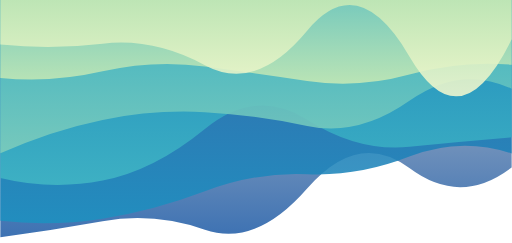
t = 0.00 s
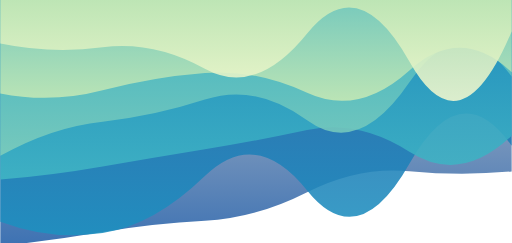
t = 1.67 s
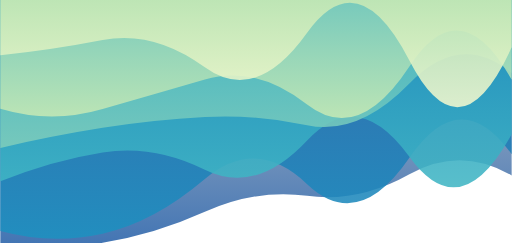
t = 3.33 s
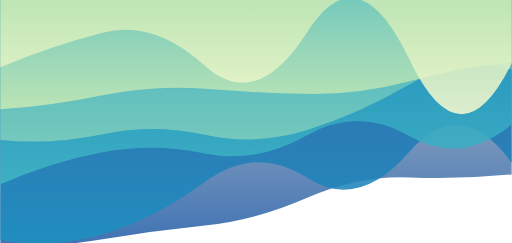
t = 5.00 s
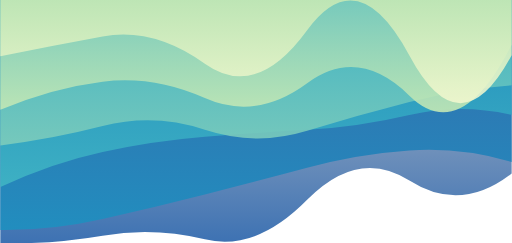
t = 6.67 s
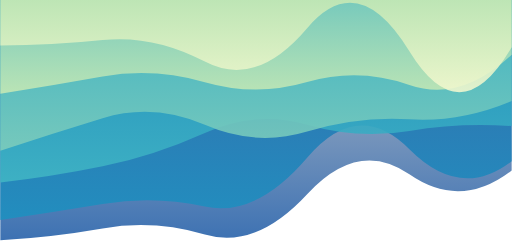
t = 8.34 s

The animated SVG that drew these frames (rendered in a browser with its animation timeline set to each time). Animation: 6 SMIL elements (animate=6); one cycle of 10.00 s, repeats indefinitely.

<svg xmlns="http://www.w3.org/2000/svg" viewBox="0 0 1536 730" preserveAspectRatio="xMidYMid" width="1536" height="730" style="shape-rendering: auto; display: block; background: rgb(255, 255, 255);" xmlns:xlink="http://www.w3.org/1999/xlink"><g><linearGradient y2="1" y1="0" x2="0" x1="0" id="lg-2qagz67cx3l-0">
  <stop offset="0" stop-color="#b5b8bf"></stop>
  <stop offset="1" stop-color="#225ea8"></stop>
</linearGradient><linearGradient y2="1" y1="0" x2="0" x1="0" id="lg-2qagz67cx3l-1">
  <stop offset="0" stop-color="#225ea8"></stop>
  <stop offset="1" stop-color="#1d91c0"></stop>
</linearGradient><linearGradient y2="1" y1="0" x2="0" x1="0" id="lg-2qagz67cx3l-2">
  <stop offset="0" stop-color="#1d91c0"></stop>
  <stop offset="1" stop-color="#41b6c4"></stop>
</linearGradient><linearGradient y2="1" y1="0" x2="0" x1="0" id="lg-2qagz67cx3l-3">
  <stop offset="0" stop-color="#41b6c4"></stop>
  <stop offset="1" stop-color="#7fcdbb"></stop>
</linearGradient><linearGradient y2="1" y1="0" x2="0" x1="0" id="lg-2qagz67cx3l-4">
  <stop offset="0" stop-color="#7fcdbb"></stop>
  <stop offset="1" stop-color="#c7e9b4"></stop>
</linearGradient><linearGradient y2="1" y1="0" x2="0" x1="0" id="lg-2qagz67cx3l-5">
  <stop offset="0" stop-color="#c7e9b4"></stop>
  <stop offset="1" stop-color="#f3f8cf"></stop>
</linearGradient><linearGradient y2="1" y1="0" x2="0" x1="0" id="lg-2qagz67cx3l-6">
  <stop offset="0" stop-color="#f3f8cf"></stop>
  <stop offset="1" stop-color="#b5b8bf"></stop>
</linearGradient><path fill-opacity="0.88" fill="url(#lg-2qagz67cx3l-0)" d="M0 0L0 712.44Q153.60 692.07 307.20 664.45T614.40 689.90T921.60 566.34T1228.80 505.06T1536 502.94L1536 0Z">
  <animate values="M0 0L0 712.44Q153.60 692.07 307.20 664.45T614.40 689.90T921.60 566.34T1228.80 505.06T1536 502.94L1536 0Z;M0 0L0 766.25Q153.60 752.72 307.20 729.14T614.40 636.40T921.60 588.32T1228.80 523.32T1536 526.98L1536 0Z;M0 0L0 730.71Q153.60 734.02 307.20 707.96T614.40 719.10T921.60 600.33T1228.80 542.47T1536 520.90L1536 0Z;M0 0L0 712.44Q153.60 692.07 307.20 664.45T614.40 689.90T921.60 566.34T1228.80 505.06T1536 502.94L1536 0Z" begin="0s" keySplines="0.5 0 0.5 1;0.5 0 0.5 1;0.5 0 0.5 1" calcMode="spline" keyTimes="0;0.333;0.667;1" repeatCount="indefinite" dur="10s" attributeName="d"></animate>
</path><path fill-opacity="0.88" fill="url(#lg-2qagz67cx3l-1)" d="M0 0L0 661.07Q153.60 638.22 307.20 612.90T614.40 620.66T921.60 473.97T1228.80 448.52T1536 484.21L1536 0Z">
  <animate values="M0 0L0 661.07Q153.60 638.22 307.20 612.90T614.40 620.66T921.60 473.97T1228.80 448.52T1536 484.21L1536 0Z;M0 0L0 665.88Q153.60 723.12 307.20 700.32T614.40 528.96T921.60 572.06T1228.80 491.88T1536 437.84L1536 0Z;M0 0L0 721.32Q153.60 748.33 307.20 703.66T614.40 546.89T921.60 534.21T1228.80 456T1536 488.85L1536 0Z;M0 0L0 661.07Q153.60 638.22 307.20 612.90T614.40 620.66T921.60 473.97T1228.80 448.52T1536 484.21L1536 0Z" begin="-1.67s" keySplines="0.5 0 0.5 1;0.5 0 0.5 1;0.5 0 0.5 1" calcMode="spline" keyTimes="0;0.333;0.667;1" repeatCount="indefinite" dur="10s" attributeName="d"></animate>
</path><path fill-opacity="0.88" fill="url(#lg-2qagz67cx3l-2)" d="M0 0L0 562.14Q153.60 489.96 307.20 456.76T614.40 411.12T921.60 390.05T1228.80 345.41T1536 345.06L1536 0Z">
  <animate values="M0 0L0 562.14Q153.60 489.96 307.20 456.76T614.40 411.12T921.60 390.05T1228.80 345.41T1536 345.06L1536 0Z;M0 0L0 534.44Q153.60 571.99 307.20 542.50T614.40 387.69T921.60 359.43T1228.80 440.99T1536 412.67L1536 0Z;M0 0L0 544.80Q153.60 482.15 307.20 457.76T614.40 509.81T921.60 422.01T1228.80 470.92T1536 403.15L1536 0Z;M0 0L0 562.14Q153.60 489.96 307.20 456.76T614.40 411.12T921.60 390.05T1228.80 345.41T1536 345.06L1536 0Z" begin="-3.33s" keySplines="0.5 0 0.5 1;0.5 0 0.5 1;0.5 0 0.5 1" calcMode="spline" keyTimes="0;0.333;0.667;1" repeatCount="indefinite" dur="10s" attributeName="d"></animate>
</path><path fill-opacity="0.88" fill="url(#lg-2qagz67cx3l-3)" d="M0 0L0 420.50Q153.60 435.31 307.20 402.95T614.40 404.75T921.60 390.76T1228.80 253.93T1536 208.50L1536 0Z">
  <animate values="M0 0L0 420.50Q153.60 435.31 307.20 402.95T614.40 404.75T921.60 390.76T1228.80 253.93T1536 208.50L1536 0Z;M0 0L0 452.99Q153.60 401.50 307.20 354.88T614.40 374.94T921.60 395.18T1228.80 358.40T1536 303.52L1536 0Z;M0 0L0 468.01Q153.60 381.87 307.20 365.42T614.40 299.06T921.60 361.38T1228.80 247.37T1536 229.64L1536 0Z;M0 0L0 420.50Q153.60 435.31 307.20 402.95T614.40 404.75T921.60 390.76T1228.80 253.93T1536 208.50L1536 0Z" begin="-5s" keySplines="0.5 0 0.5 1;0.5 0 0.5 1;0.5 0 0.5 1" calcMode="spline" keyTimes="0;0.333;0.667;1" repeatCount="indefinite" dur="10s" attributeName="d"></animate>
</path><path fill-opacity="0.88" fill="url(#lg-2qagz67cx3l-4)" d="M0 0L0 326.88Q153.60 372.79 307.20 327.80T614.40 238.50T921.60 314.14T1228.80 199.59T1536 239.46L1536 0Z">
  <animate values="M0 0L0 326.88Q153.60 372.79 307.20 327.80T614.40 238.50T921.60 314.14T1228.80 199.59T1536 239.46L1536 0Z;M0 0L0 329.90Q153.60 264.45 307.20 245.27T614.40 294.66T921.60 250.14T1228.80 287.33T1536 134.27L1536 0Z;M0 0L0 234.31Q153.60 249.70 307.20 214.33T614.40 199.74T921.60 243.27T1228.80 223.77T1536 194.46L1536 0Z;M0 0L0 326.88Q153.60 372.79 307.20 327.80T614.40 238.50T921.60 314.14T1228.80 199.59T1536 239.46L1536 0Z" begin="-6.67s" keySplines="0.5 0 0.5 1;0.5 0 0.5 1;0.5 0 0.5 1" calcMode="spline" keyTimes="0;0.333;0.667;1" repeatCount="indefinite" dur="10s" attributeName="d"></animate>
</path><path fill-opacity="0.88" fill="url(#lg-2qagz67cx3l-5)" d="M0 0L0 130.64Q153.60 162.32 307.20 142.05T614.40 206.60T921.60 100.58T1228.80 185.04T1536 94.27L1536 0Z">
  <animate values="M0 0L0 130.64Q153.60 162.32 307.20 142.05T614.40 206.60T921.60 100.58T1228.80 185.04T1536 94.27L1536 0Z;M0 0L0 201.90Q153.60 138.02 307.20 98.42T614.40 197.82T921.60 96.56T1228.80 178.75T1536 190.60L1536 0Z;M0 0L0 136.53Q153.60 136.55 307.20 120.27T614.40 185.09T921.60 84.57T1228.80 154.25T1536 141.85L1536 0Z;M0 0L0 130.64Q153.60 162.32 307.20 142.05T614.40 206.60T921.60 100.58T1228.80 185.04T1536 94.27L1536 0Z" begin="-8.33s" keySplines="0.5 0 0.5 1;0.5 0 0.5 1;0.5 0 0.5 1" calcMode="spline" keyTimes="0;0.333;0.667;1" repeatCount="indefinite" dur="10s" attributeName="d"></animate>
</path><g></g></g><!-- [ldio] generated by https://loading.io --></svg>
